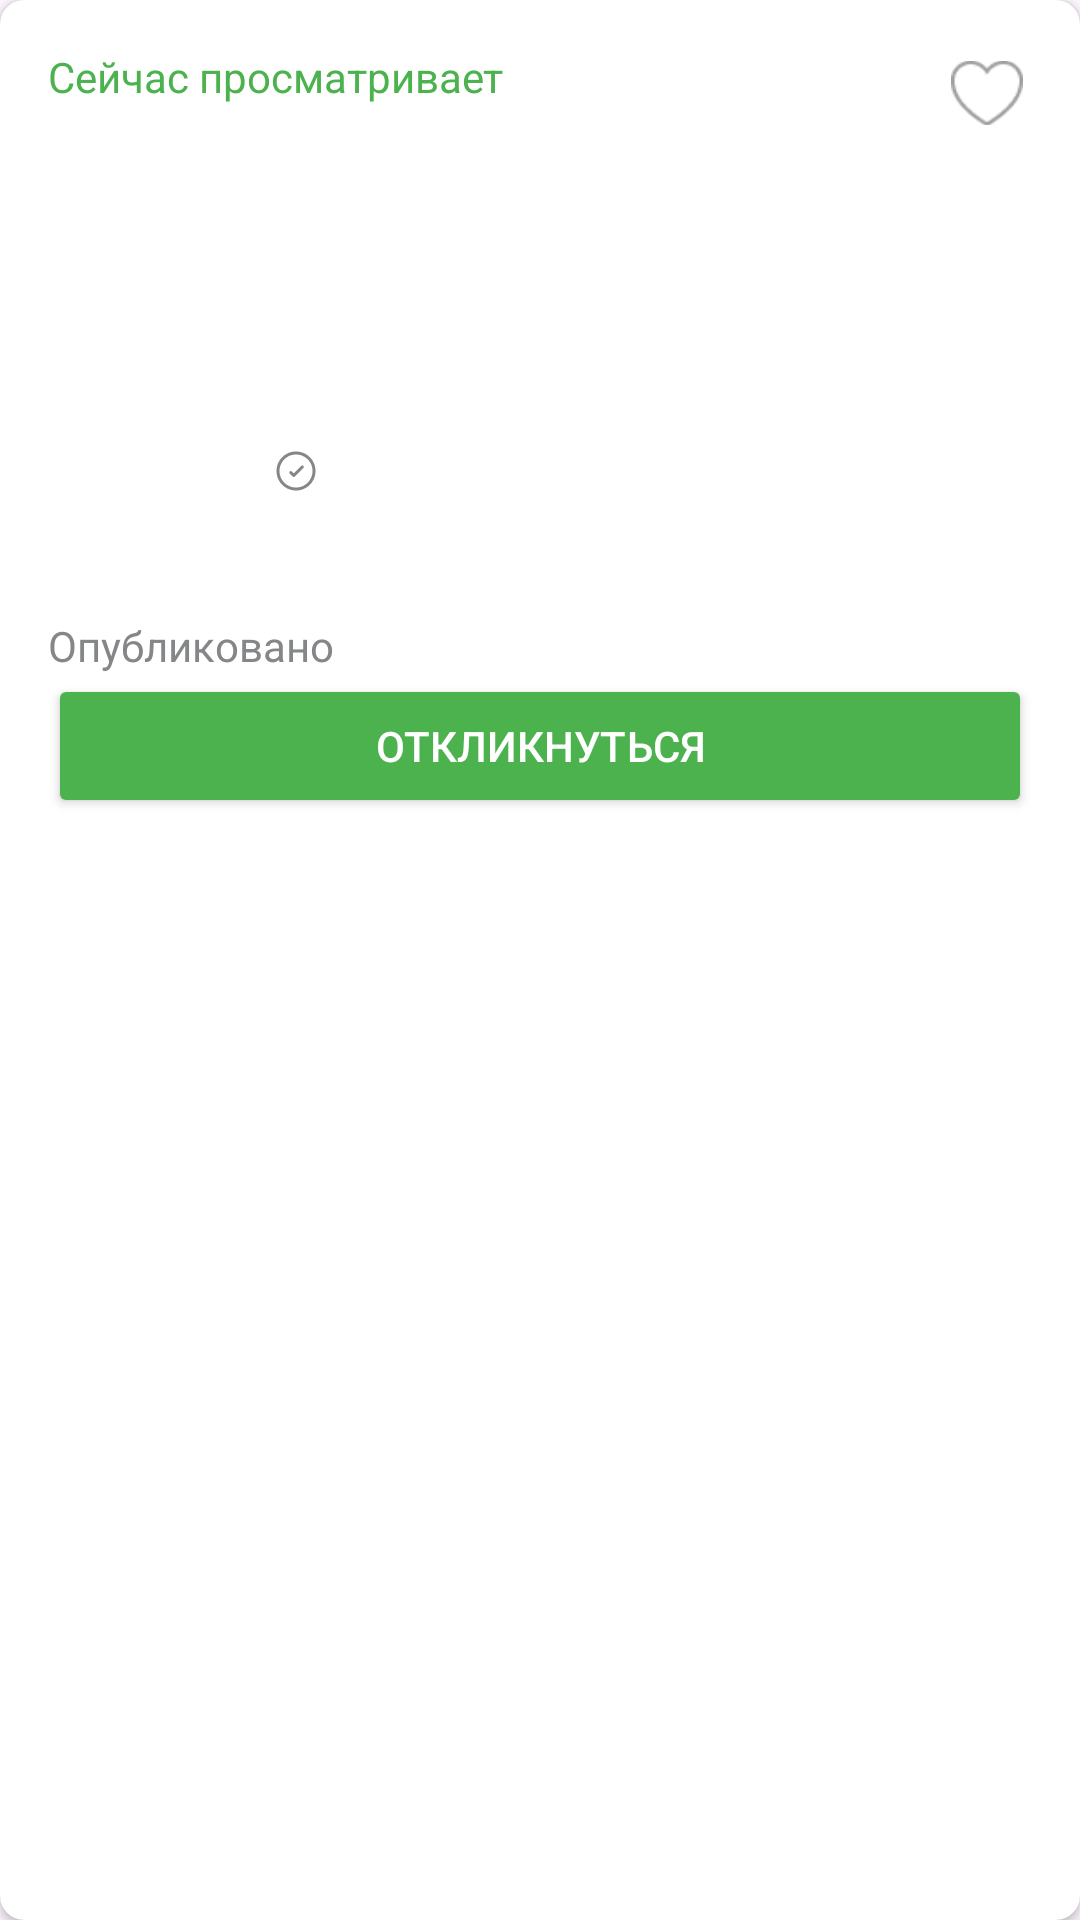

Here is an Android app screen rendered from its layout file. Give the layout XML and the strings, colors and styles it references.
<!-- AndroidManifest.xml: application theme Theme.Hhru -->
<!-- res/layout/vacancy_item.xml -->
<?xml version="1.0" encoding="utf-8"?>
<androidx.cardview.widget.CardView
    android:id="@+id/cardViewColor"
    xmlns:android="http://schemas.android.com/apk/res/android"
    android:layout_width="match_parent"
    android:layout_height="wrap_content"
    android:layout_marginVertical="6dp"
    xmlns:app="http://schemas.android.com/apk/res-auto"
    app:cardCornerRadius="8dp"
    android:background="@drawable/rounded_corners_background">

    <LinearLayout
        android:layout_width="match_parent"
        android:layout_height="wrap_content"
        android:orientation="vertical"
        android:layout_margin="16dp">
        <LinearLayout
            android:layout_width="match_parent"
            android:layout_height="wrap_content"
            android:orientation="horizontal">
            <LinearLayout
                android:layout_width="0dp"
                android:layout_height="wrap_content"
                android:layout_weight="1"
                android:orientation="horizontal"
                android:visibility="visible">
                <TextView
                    android:layout_width="wrap_content"
                    android:layout_height="wrap_content"
                    android:textSize="14sp"
                    android:textColor="#4CB24E"
                    android:text="Сейчас просматривает ">
                </TextView>
                <TextView
                    android:id="@+id/vacancy_count"
                    android:layout_width="wrap_content"
                    android:layout_height="wrap_content"
                    android:textSize="14sp"
                    android:textColor="#4CB24E"
                    android:text="">
                </TextView>

            </LinearLayout>
            <ImageView
                android:id="@+id/heartImage"
                android:layout_width="30dp"
                android:layout_height="30dp"
                android:padding="3dp"
                android:src="@drawable/heart1"/>
        </LinearLayout>

        <LinearLayout
            android:layout_width="wrap_content"
            android:layout_height="wrap_content"
            android:orientation="vertical">
            <TextView
                android:id="@+id/vacancy_name"
                android:layout_width="wrap_content"
                android:layout_height="wrap_content"
                android:layout_marginVertical="10dp"
                android:textSize="16sp"
                android:textColor="#FFFFFF"
                android:text="Вакансия">
            </TextView>

            <TextView
                android:id="@+id/vacancy_salary"
                android:layout_width="wrap_content"
                android:layout_height="wrap_content"
                android:textSize="20sp"
                android:textColor="#FFFFFF"
                android:text="ЗП">
            </TextView>

            <LinearLayout
                android:layout_width="wrap_content"
                android:layout_height="wrap_content"
                android:layout_marginVertical="10dp"
                android:orientation="vertical">
                <TextView
                    android:id="@+id/vacancy_city"
                    android:layout_width="wrap_content"
                    android:layout_height="wrap_content"
                    android:layout_marginBottom="4dp"
                    android:textSize="14sp"
                    android:textColor="#FFFFFF"
                    android:text="Город">
                </TextView>
                <LinearLayout
                    android:layout_width="wrap_content"
                    android:layout_height="wrap_content"
                    android:orientation="horizontal">
                    <TextView
                        android:id="@+id/vacancy_company"
                        android:layout_width="wrap_content"
                        android:layout_height="wrap_content"
                        android:textSize="14sp"
                        android:textColor="#FFFFFF"
                        android:text="Компания">
                    </TextView>
                    <ImageView
                        android:layout_width="16dp"
                        android:layout_height="16dp"
                        android:src="@drawable/check_company"
                        android:layout_marginStart="8dp"
                        android:layout_gravity="center">
                    </ImageView>
                </LinearLayout>
            </LinearLayout>

            <LinearLayout
                android:layout_width="wrap_content"
                android:layout_height="wrap_content"
                android:layout_marginBottom="10dp"
                android:orientation="horizontal">
                <ImageView
                    android:layout_width="16dp"
                    android:layout_height="16dp"
                    android:src="@drawable/experience"
                    android:layout_marginEnd="8dp"
                    android:layout_gravity="center">
                </ImageView>
                <TextView
                    android:id="@+id/vacancy_experience"
                    android:layout_width="wrap_content"
                    android:layout_height="wrap_content"
                    android:textSize="14sp"
                    android:textColor="#FFFFFF"
                    android:text="Опыт работы">
                </TextView>
            </LinearLayout>

            <LinearLayout
                android:layout_width="wrap_content"
                android:layout_height="wrap_content"
                android:orientation="horizontal">
                <TextView
                    android:layout_width="wrap_content"
                    android:layout_height="wrap_content"
                    android:text="Опубликовано "
                    android:textSize="14sp"
                    android:textColor="#858688">
                </TextView>
                <TextView
                    android:id="@+id/vacancy_date"
                    android:layout_width="wrap_content"
                    android:layout_height="wrap_content"
                    android:text=""
                    android:textSize="14sp"
                    android:textColor="#858688">
                </TextView>
            </LinearLayout>

        </LinearLayout>
        <Button
            android:id="@+id/button_otklik"
            android:layout_width="match_parent"
            android:layout_height="wrap_content"
            android:text="Откликнуться"
            android:backgroundTint="#4CB24E"
            android:textSize="14sp"
            android:textColor="#FFFFFF"
            app:cornerRadius="50dp">
        </Button>
    </LinearLayout>
</androidx.cardview.widget.CardView>
<!-- resources referenced by this layout -->
<resources>
  <!-- drawable check_company: png bitmap (drawable, 1096 bytes) -->
  <!-- drawable experience: png bitmap (drawable, 745 bytes) -->
  <!-- drawable heart1: png bitmap (drawable, 877 bytes) -->
  <!-- drawable rounded_corners_background (drawable) -->
  <?xml version="1.0" encoding="utf-8"?>
  <shape xmlns:android="http://schemas.android.com/apk/res/android">
      <corners android:radius="8dp" />
      <stroke
          android:width="1dp"
          android:color="#313234" />
      <solid
          android:color="#313234" />
  </shape>
  <style name="Theme.Hhru" parent="Base.Theme.Hhru" />
  <style name="Base.Theme.Hhru" parent="Theme.Material3.DayNight.NoActionBar">
          
          
      </style>
</resources>
